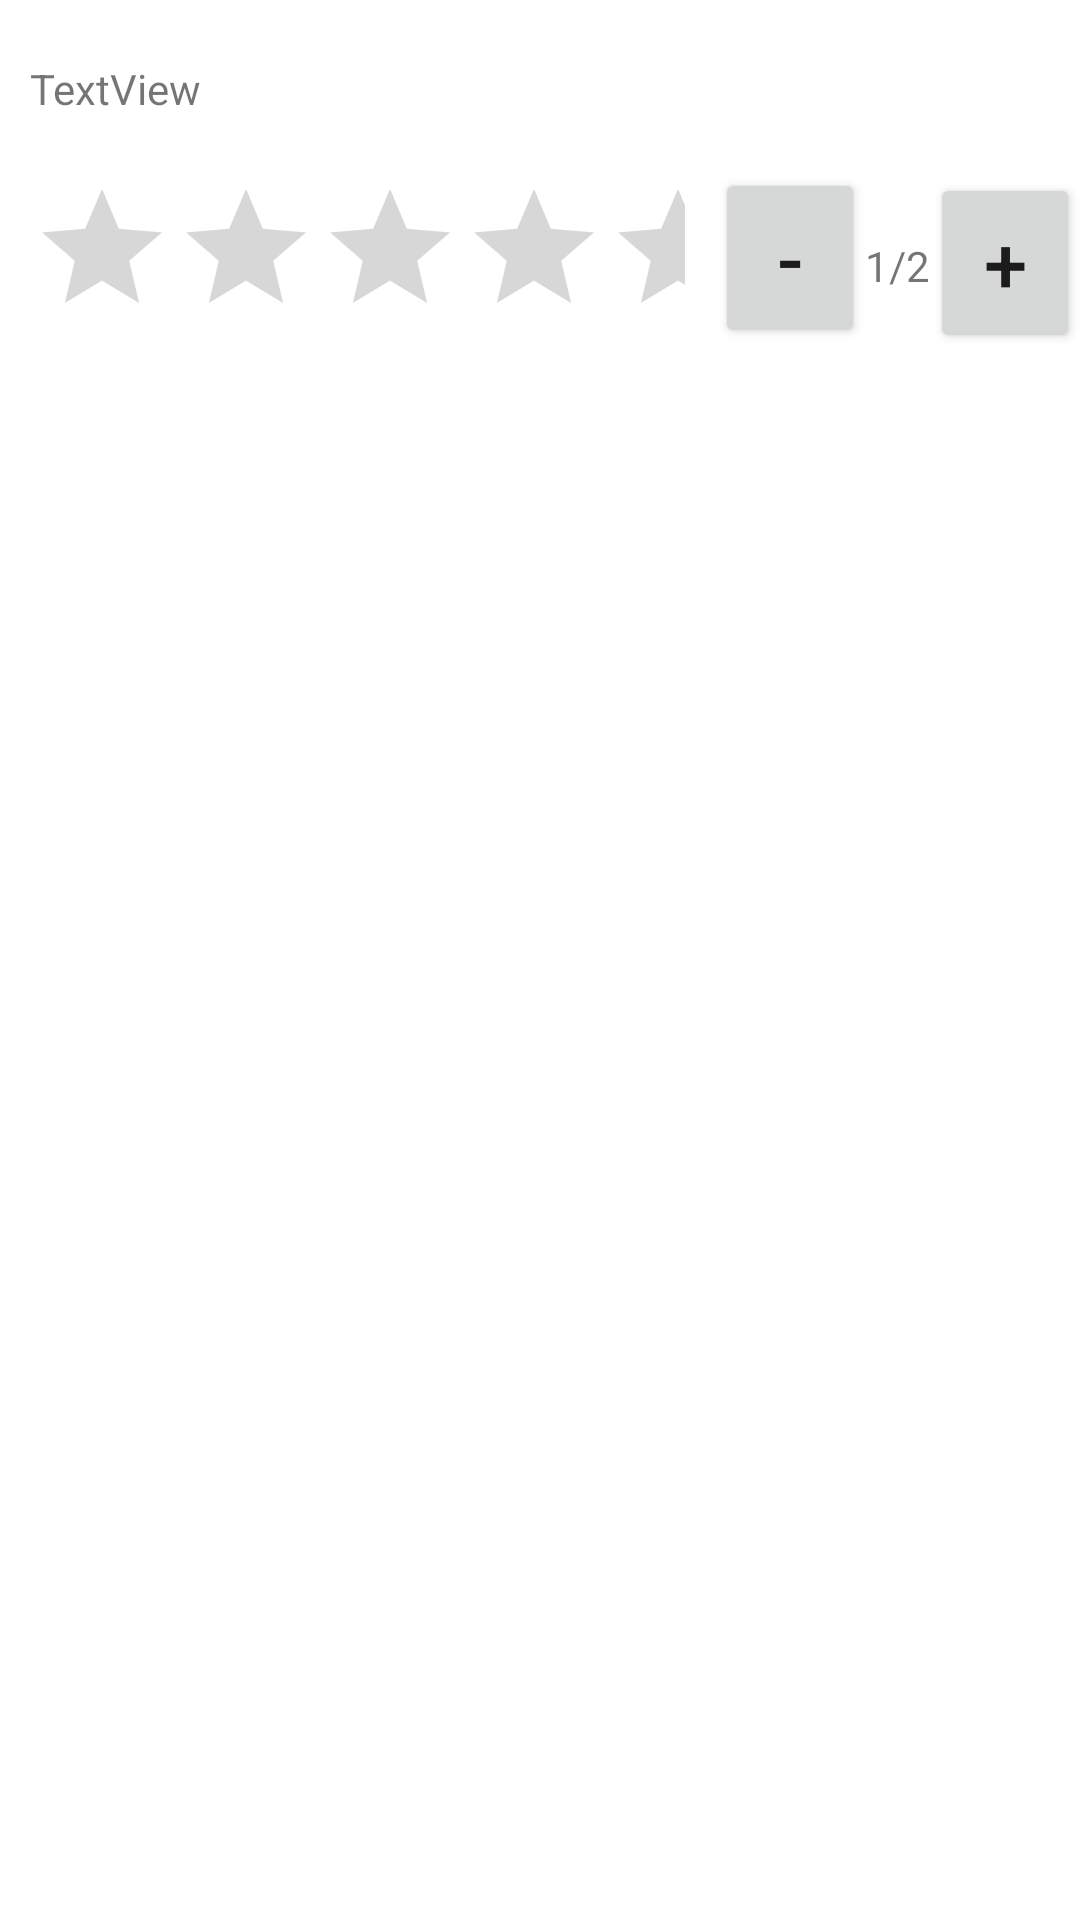

This screen was rendered from an Android layout file. Write that file and the resources it references.
<!-- AndroidManifest.xml: application theme Theme.Slurp -->
<!-- res/layout/daily_item.xml -->
<?xml version="1.0" encoding="utf-8"?>
<androidx.constraintlayout.widget.ConstraintLayout
    xmlns:android="http://schemas.android.com/apk/res/android"
    xmlns:app="http://schemas.android.com/apk/res-auto"
    xmlns:tools="http://schemas.android.com/tools"
    android:layout_width="match_parent"
    android:layout_height="match_parent">

    <TextView
        android:id="@+id/daily_foodname"
        android:layout_width="wrap_content"
        android:layout_height="wrap_content"
        android:layout_marginStart="10dp"
        android:layout_marginTop="20dp"
        android:text="TextView"
        app:layout_constraintStart_toStartOf="parent"
        app:layout_constraintTop_toTopOf="parent" />

    <Button
        android:id="@+id/daily_minusbutton"
        android:layout_width="50dp"
        android:layout_height="60dp"
        android:text="-"
        android:textSize="26dp"
        app:layout_constraintBottom_toBottomOf="@+id/ratingBar"
        app:layout_constraintEnd_toStartOf="@+id/textView4"
        app:layout_constraintTop_toTopOf="@+id/ratingBar"
        app:layout_constraintVertical_bias="1.0" />

    <Button
        android:id="@+id/daily_plusbutton"
        android:layout_width="50dp"
        android:layout_height="60dp"
        android:text="+"
        android:textSize="26dp"
        app:layout_constraintBottom_toBottomOf="@+id/ratingBar"
        app:layout_constraintEnd_toEndOf="parent"
        app:layout_constraintTop_toTopOf="@+id/ratingBar" />

    <RatingBar
        android:id="@+id/ratingBar"
        android:layout_width="0dp"
        android:layout_height="wrap_content"
        android:layout_marginStart="10dp"
        android:layout_marginTop="20dp"
        android:layout_marginEnd="10dp"
        app:layout_constraintEnd_toStartOf="@+id/daily_minusbutton"
        app:layout_constraintStart_toStartOf="parent"
        app:layout_constraintTop_toBottomOf="@+id/daily_foodname" />

    <TextView
        android:id="@+id/textView4"
        android:layout_width="wrap_content"
        android:layout_height="wrap_content"
        android:text="1/2"
        app:layout_constraintBottom_toBottomOf="@+id/ratingBar"
        app:layout_constraintEnd_toStartOf="@+id/daily_plusbutton"
        app:layout_constraintTop_toTopOf="@+id/ratingBar"
        app:layout_constraintVertical_bias="0.526" />
</androidx.constraintlayout.widget.ConstraintLayout>
<!-- resources referenced by this layout -->
<resources>
  <style name="Theme.Slurp" parent="Theme.MaterialComponents.DayNight.DarkActionBar">
          
          <item name="colorPrimary">@color/purple_500</item>
          <item name="colorPrimaryVariant">@color/purple_700</item>
          <item name="colorOnPrimary">@color/white</item>
          
          <item name="colorSecondary">@color/teal_200</item>
          <item name="colorSecondaryVariant">@color/teal_700</item>
          <item name="colorOnSecondary">@color/black</item>
          
          <item name="android:statusBarColor" tools:targetApi="l">?attr/colorPrimaryVariant</item>
          
      </style>
  <color name="purple_500">#FF0019</color>
  <color name="purple_700">#0073FF</color>
  <color name="white">#FFFFFFFF</color>
  <color name="teal_200">#FF03DAC5</color>
  <color name="teal_700">#FF018786</color>
  <color name="black">#FF000000</color>
</resources>
